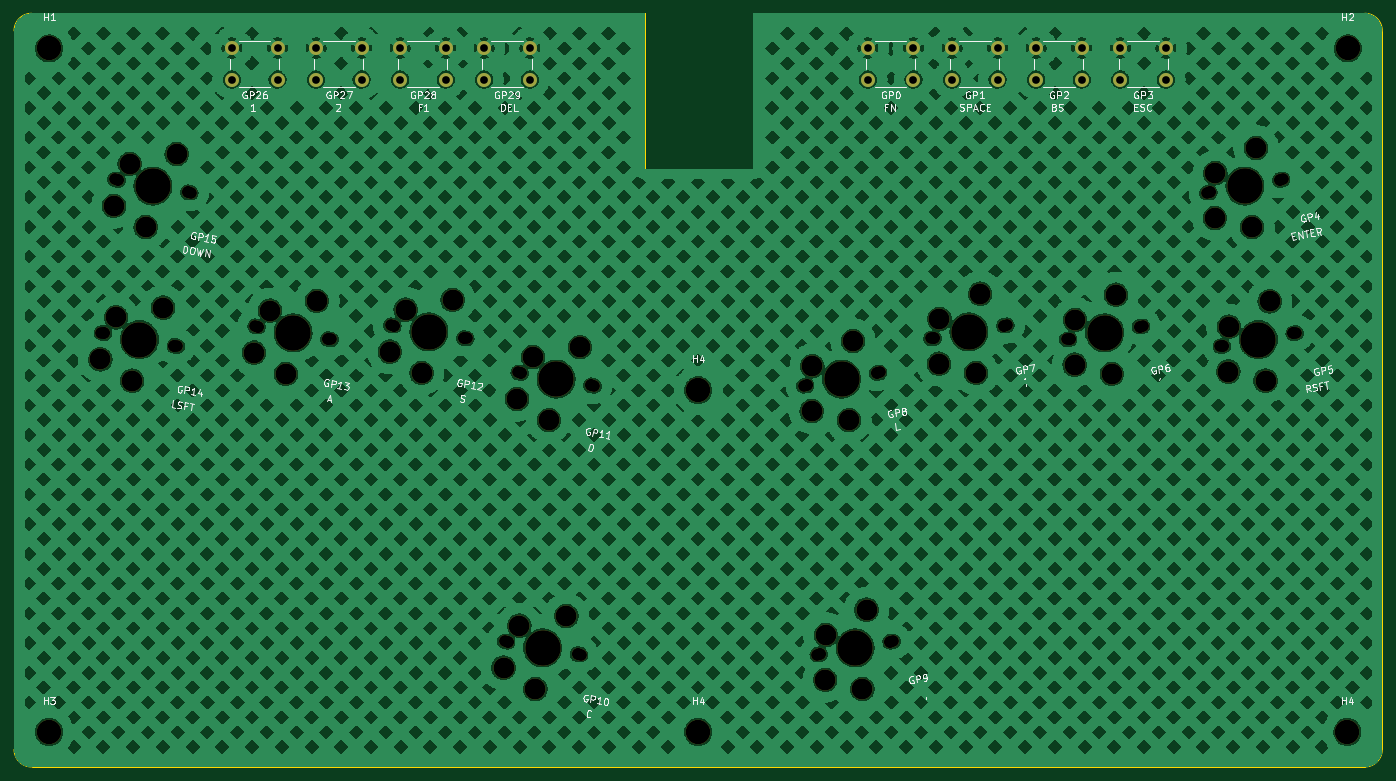
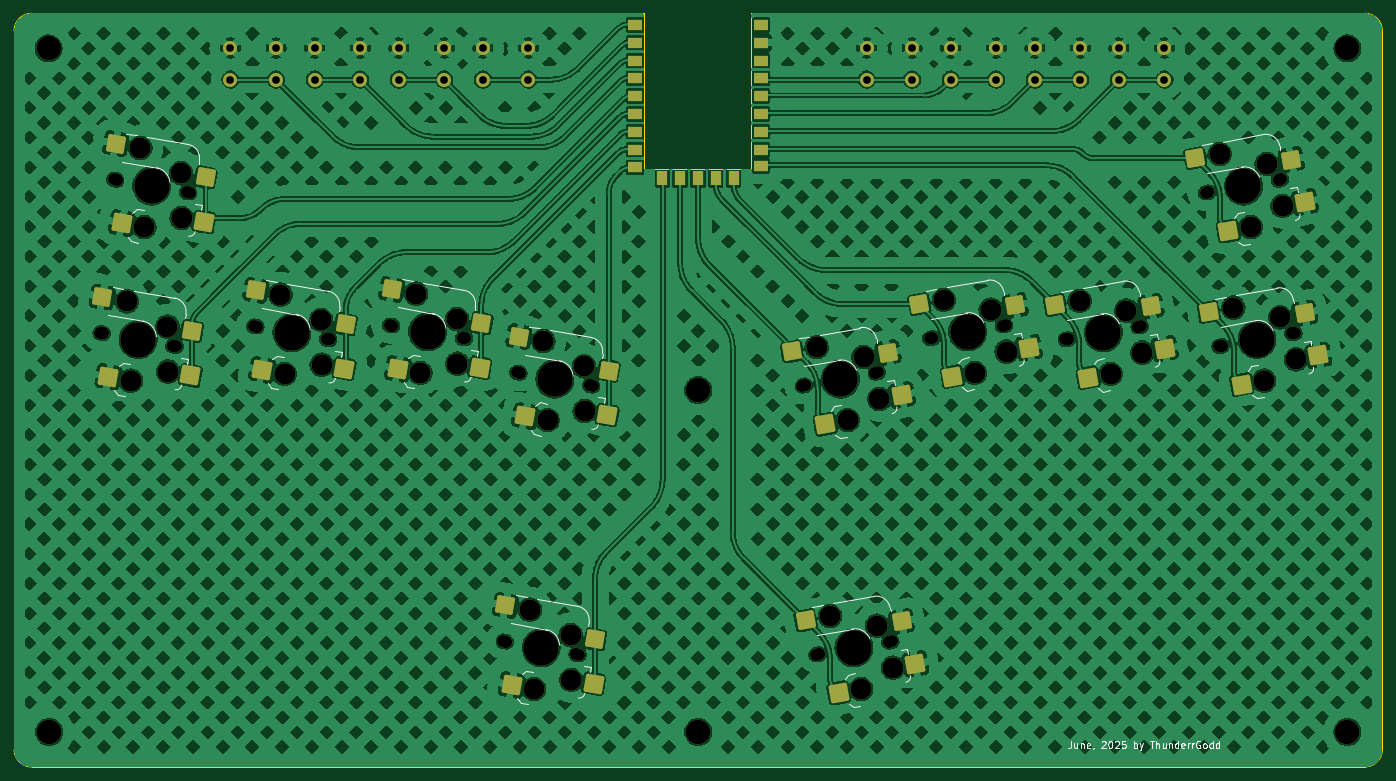
Circuit board: 11 layer files. Board 195.3 x 107.6 mm.
- bottom_copper: MAXCON-zero-B_Cu.gbl (725221 bytes)
- bottom_mask: MAXCON-zero-B_Mask.gbs (8573 bytes)
- paste: MAXCON-zero-B_Paste.gbp (3938 bytes)
- bottom_silk: MAXCON-zero-B_Silkscreen.gbo (29013 bytes)
- outline: MAXCON-zero-Edge_Cuts.gm1 (1240 bytes)
- top_copper: MAXCON-zero-F_Cu.gtl (640507 bytes)
- top_mask: MAXCON-zero-F_Mask.gts (5469 bytes)
- paste: MAXCON-zero-F_Paste.gtp (498 bytes)
- top_silk: MAXCON-zero-F_Silkscreen.gto (70899 bytes)
- drill: MAXCON-zero-NPTH.drl (2497 bytes)
- drill: MAXCON-zero-PTH.drl (849 bytes)

=== bottom_copper: MAXCON-zero-B_Cu.gbl (725221 bytes, source omitted) ===
=== bottom_mask: MAXCON-zero-B_Mask.gbs (8573 bytes, source omitted) ===
=== paste: MAXCON-zero-B_Paste.gbp ===
G04 #@! TF.GenerationSoftware,KiCad,Pcbnew,9.0.2-rc1*
G04 #@! TF.CreationDate,2025-07-21T22:58:39+09:00*
G04 #@! TF.ProjectId,MAXCON-zero,4d415843-4f4e-42d7-9a65-726f2e6b6963,rev?*
G04 #@! TF.SameCoordinates,Original*
G04 #@! TF.FileFunction,Paste,Bot*
G04 #@! TF.FilePolarity,Positive*
%FSLAX46Y46*%
G04 Gerber Fmt 4.6, Leading zero omitted, Abs format (unit mm)*
G04 Created by KiCad (PCBNEW 9.0.2-rc1) date 2025-07-21 22:58:39*
%MOMM*%
%LPD*%
G01*
G04 APERTURE LIST*
G04 Aperture macros list*
%AMRoundRect*
0 Rectangle with rounded corners*
0 $1 Rounding radius*
0 $2 $3 $4 $5 $6 $7 $8 $9 X,Y pos of 4 corners*
0 Add a 4 corners polygon primitive as box body*
4,1,4,$2,$3,$4,$5,$6,$7,$8,$9,$2,$3,0*
0 Add four circle primitives for the rounded corners*
1,1,$1+$1,$2,$3*
1,1,$1+$1,$4,$5*
1,1,$1+$1,$6,$7*
1,1,$1+$1,$8,$9*
0 Add four rect primitives between the rounded corners*
20,1,$1+$1,$2,$3,$4,$5,0*
20,1,$1+$1,$4,$5,$6,$7,0*
20,1,$1+$1,$6,$7,$8,$9,0*
20,1,$1+$1,$8,$9,$2,$3,0*%
G04 Aperture macros list end*
%ADD10RoundRect,0.260000X1.229414X0.839265X-0.868226X1.209135X-1.229414X-0.839265X0.868226X-1.209135X0*%
%ADD11RoundRect,0.250000X1.183076X0.806818X-0.835780X1.162797X-1.183076X-0.806818X0.835780X-1.162797X0*%
%ADD12R,2.000000X1.600000*%
%ADD13R,1.600000X2.000000*%
%ADD14RoundRect,0.260000X0.868226X1.209135X-1.229414X0.839265X-0.868226X-1.209135X1.229414X-0.839265X0*%
%ADD15RoundRect,0.250000X0.835780X1.162797X-1.183076X0.806818X-0.835780X-1.162797X1.183076X-0.806818X0*%
G04 APERTURE END LIST*
D10*
G04 #@! TO.C,GP15*
X47723468Y-61251300D03*
D11*
X49687270Y-55210538D03*
D10*
X58656884Y-65413092D03*
D11*
X63374001Y-55044694D03*
G04 #@! TD*
D12*
G04 #@! TO.C,RZ1*
X143336529Y-35999797D03*
X143336529Y-38539797D03*
X143336529Y-41079797D03*
X143336529Y-43619797D03*
X143336529Y-46159797D03*
X143336529Y-48699797D03*
X143336529Y-51239797D03*
X143336529Y-53779797D03*
X143336529Y-56319797D03*
D13*
X139416529Y-57909797D03*
X136876529Y-57909797D03*
X134336529Y-57909797D03*
X131796529Y-57909797D03*
X129256529Y-57909797D03*
D12*
X125336529Y-56131797D03*
X125336529Y-53779797D03*
X125336529Y-51239797D03*
X125336529Y-48699797D03*
X125336529Y-46159797D03*
X125336529Y-43619797D03*
X125336529Y-41079797D03*
X125336529Y-38539797D03*
X125336529Y-35999797D03*
G04 #@! TD*
D14*
G04 #@! TO.C,GP7*
X165456941Y-84912755D03*
D15*
X165236249Y-78564636D03*
D14*
X177154407Y-85084112D03*
D15*
X178040846Y-73727656D03*
G04 #@! TD*
D10*
G04 #@! TO.C,GP13*
X67727990Y-82188126D03*
D11*
X69691792Y-76147364D03*
D10*
X78661406Y-86349918D03*
D11*
X83378523Y-75981520D03*
G04 #@! TD*
D14*
G04 #@! TO.C,GP9*
X149229970Y-130015755D03*
D15*
X149009278Y-123667636D03*
D14*
X160927436Y-130187112D03*
D15*
X161813875Y-118830656D03*
G04 #@! TD*
D10*
G04 #@! TO.C,GP10*
X103323316Y-127152297D03*
D11*
X105287118Y-121111535D03*
D10*
X114256732Y-131314089D03*
D11*
X118973849Y-120945691D03*
G04 #@! TD*
D14*
G04 #@! TO.C,GP5*
X206757958Y-86020234D03*
D15*
X206537266Y-79672115D03*
D14*
X218455424Y-86191591D03*
D15*
X219341863Y-74835135D03*
G04 #@! TD*
D14*
G04 #@! TO.C,GP8*
X147304122Y-91667580D03*
D15*
X147083430Y-85319461D03*
D14*
X159001588Y-91838937D03*
D15*
X159888027Y-80482481D03*
G04 #@! TD*
D10*
G04 #@! TO.C,GP12*
X87096346Y-82049297D03*
D11*
X89060148Y-76008535D03*
D10*
X98029762Y-86211089D03*
D11*
X102746879Y-75842691D03*
G04 #@! TD*
D10*
G04 #@! TO.C,GP14*
X45795329Y-83156776D03*
D11*
X47759131Y-77116014D03*
D10*
X56728745Y-87318568D03*
D11*
X61445862Y-76950170D03*
G04 #@! TD*
D10*
G04 #@! TO.C,GP11*
X105249165Y-88804122D03*
D11*
X107212967Y-82763360D03*
D10*
X116182581Y-92965914D03*
D11*
X120899698Y-82597516D03*
G04 #@! TD*
D14*
G04 #@! TO.C,GP4*
X204829819Y-64114758D03*
D15*
X204609127Y-57766639D03*
D14*
X216527285Y-64286115D03*
D15*
X217413724Y-52929659D03*
G04 #@! TD*
D14*
G04 #@! TO.C,GP6*
X184825297Y-85051584D03*
D15*
X184604605Y-78703465D03*
D14*
X196522763Y-85222941D03*
D15*
X197409202Y-73866485D03*
G04 #@! TD*
M02*

=== bottom_silk: MAXCON-zero-B_Silkscreen.gbo (29013 bytes, source omitted) ===
=== outline: MAXCON-zero-Edge_Cuts.gm1 ===
G04 #@! TF.GenerationSoftware,KiCad,Pcbnew,9.0.2-rc1*
G04 #@! TF.CreationDate,2025-07-21T22:58:39+09:00*
G04 #@! TF.ProjectId,MAXCON-zero,4d415843-4f4e-42d7-9a65-726f2e6b6963,rev?*
G04 #@! TF.SameCoordinates,Original*
G04 #@! TF.FileFunction,Profile,NP*
%FSLAX46Y46*%
G04 Gerber Fmt 4.6, Leading zero omitted, Abs format (unit mm)*
G04 Created by KiCad (PCBNEW 9.0.2-rc1) date 2025-07-21 22:58:39*
%MOMM*%
%LPD*%
G01*
G04 APERTURE LIST*
G04 #@! TA.AperFunction,Profile*
%ADD10C,0.100000*%
G04 #@! TD*
G04 APERTURE END LIST*
D10*
X39173529Y-34340997D02*
X126723529Y-34348596D01*
X36673529Y-36840997D02*
X36673529Y-139390997D01*
X231923529Y-139391000D02*
G75*
G02*
X229423529Y-141891029I-2500029J0D01*
G01*
X142074525Y-34348596D02*
X142074525Y-56490997D01*
X229423529Y-141890997D02*
X39173529Y-141890997D01*
X36673497Y-36841000D02*
G75*
G02*
X39173529Y-34340997I2500003J0D01*
G01*
X126723529Y-34348596D02*
X126723529Y-56490997D01*
X229423529Y-34340997D02*
X142074525Y-34348596D01*
X231923529Y-139390997D02*
X231923529Y-36840997D01*
X229423529Y-34340997D02*
G75*
G02*
X231923503Y-36840997I-29J-2500003D01*
G01*
X39173529Y-141890997D02*
G75*
G02*
X36673503Y-139390997I-29J2499997D01*
G01*
X126723529Y-56490997D02*
X142074525Y-56490997D01*
M02*

=== top_copper: MAXCON-zero-F_Cu.gtl (640507 bytes, source omitted) ===
=== top_mask: MAXCON-zero-F_Mask.gts ===
G04 #@! TF.GenerationSoftware,KiCad,Pcbnew,9.0.2-rc1*
G04 #@! TF.CreationDate,2025-07-21T22:58:39+09:00*
G04 #@! TF.ProjectId,MAXCON-zero,4d415843-4f4e-42d7-9a65-726f2e6b6963,rev?*
G04 #@! TF.SameCoordinates,Original*
G04 #@! TF.FileFunction,Soldermask,Top*
G04 #@! TF.FilePolarity,Negative*
%FSLAX46Y46*%
G04 Gerber Fmt 4.6, Leading zero omitted, Abs format (unit mm)*
G04 Created by KiCad (PCBNEW 9.0.2-rc1) date 2025-07-21 22:58:39*
%MOMM*%
%LPD*%
G01*
G04 APERTURE LIST*
%ADD10C,1.700000*%
%ADD11C,1.750000*%
%ADD12C,3.000000*%
%ADD13C,5.060000*%
%ADD14C,2.000000*%
%ADD15C,3.500000*%
G04 APERTURE END LIST*
D10*
G04 #@! TO.C,GP15*
X51077946Y-58034935D03*
D11*
X51491566Y-58107867D03*
D12*
X50919170Y-61814788D03*
X53183338Y-55826989D03*
D13*
X56494389Y-58990000D03*
D12*
X55461182Y-64849606D03*
X59877933Y-54428243D03*
D11*
X61497212Y-59872133D03*
D10*
X61910832Y-59945065D03*
G04 #@! TD*
D14*
G04 #@! TO.C,GP27*
X86270086Y-43792822D03*
X79770086Y-43792822D03*
X86270086Y-39292822D03*
X79770086Y-39292822D03*
G04 #@! TD*
D15*
G04 #@! TO.C,H2*
X226999529Y-39340997D03*
G04 #@! TD*
G04 #@! TO.C,H4*
X134298529Y-88115997D03*
G04 #@! TD*
D14*
G04 #@! TO.C,GP29*
X110270086Y-43792822D03*
X103770086Y-43792822D03*
X110270086Y-39292822D03*
X103770086Y-39292822D03*
G04 #@! TD*
D10*
G04 #@! TO.C,GP7*
X167509057Y-80743062D03*
D11*
X167922677Y-80670130D03*
D12*
X168652642Y-84349267D03*
X168732316Y-77948185D03*
D13*
X172925500Y-79787997D03*
D12*
X173958707Y-85647603D03*
X174544779Y-74344107D03*
D11*
X177928323Y-78905864D03*
D10*
X178341943Y-78832932D03*
G04 #@! TD*
D15*
G04 #@! TO.C,H3*
X41673529Y-136890997D03*
G04 #@! TD*
D14*
G04 #@! TO.C,GP1*
X177022681Y-43792822D03*
X170522681Y-43792822D03*
X177022681Y-39292822D03*
X170522681Y-39292822D03*
G04 #@! TD*
D10*
G04 #@! TO.C,GP13*
X71082468Y-78971761D03*
D11*
X71496088Y-79044693D03*
D12*
X70923692Y-82751614D03*
X73187860Y-76763815D03*
D13*
X76498911Y-79926826D03*
D12*
X75465704Y-85786432D03*
X79882455Y-75365069D03*
D11*
X81501734Y-80808959D03*
D10*
X81915354Y-80881891D03*
G04 #@! TD*
G04 #@! TO.C,GP9*
X151282086Y-125846062D03*
D11*
X151695706Y-125773130D03*
D12*
X152425671Y-129452267D03*
X152505345Y-123051185D03*
D13*
X156698529Y-124890997D03*
D12*
X157731736Y-130750603D03*
X158317808Y-119447107D03*
D11*
X161701352Y-124008864D03*
D10*
X162114972Y-123935932D03*
G04 #@! TD*
D15*
G04 #@! TO.C,H4*
X226923529Y-136890997D03*
G04 #@! TD*
G04 #@! TO.C,H4*
X134298529Y-136890997D03*
G04 #@! TD*
D14*
G04 #@! TO.C,GP2*
X189022681Y-43792822D03*
X182522681Y-43792822D03*
X189022681Y-39292822D03*
X182522681Y-39292822D03*
G04 #@! TD*
D10*
G04 #@! TO.C,GP10*
X106677794Y-123935932D03*
D11*
X107091414Y-124008864D03*
D12*
X106519018Y-127715785D03*
X108783186Y-121727986D03*
D13*
X112094237Y-124890997D03*
D12*
X111061030Y-130750603D03*
X115477781Y-120329240D03*
D11*
X117097060Y-125773130D03*
D10*
X117510680Y-125846062D03*
G04 #@! TD*
G04 #@! TO.C,GP5*
X208810074Y-81850541D03*
D11*
X209223694Y-81777609D03*
D12*
X209953659Y-85456746D03*
X210033333Y-79055664D03*
D13*
X214226517Y-80895476D03*
D12*
X215259724Y-86755082D03*
X215845796Y-75451586D03*
D11*
X219229340Y-80013343D03*
D10*
X219642960Y-79940411D03*
G04 #@! TD*
G04 #@! TO.C,GP8*
X149356238Y-87497887D03*
D11*
X149769858Y-87424955D03*
D12*
X150499823Y-91104092D03*
X150579497Y-84703010D03*
D13*
X154772681Y-86542822D03*
D12*
X155805888Y-92402428D03*
X156391960Y-81098932D03*
D11*
X159775504Y-85660689D03*
D10*
X160189124Y-85587757D03*
G04 #@! TD*
D14*
G04 #@! TO.C,GP3*
X201045530Y-43792822D03*
X194545530Y-43792822D03*
X201045530Y-39292821D03*
X194545529Y-39292822D03*
G04 #@! TD*
D10*
G04 #@! TO.C,GP12*
X90450824Y-78832932D03*
D11*
X90864444Y-78905864D03*
D12*
X90292048Y-82612785D03*
X92556216Y-76624986D03*
D13*
X95867267Y-79787997D03*
D12*
X94834060Y-85647603D03*
X99250811Y-75226240D03*
D11*
X100870090Y-80670130D03*
D10*
X101283710Y-80743062D03*
G04 #@! TD*
G04 #@! TO.C,GP14*
X49149807Y-79940411D03*
D11*
X49563427Y-80013343D03*
D12*
X48991031Y-83720264D03*
X51255199Y-77732465D03*
D13*
X54566250Y-80895476D03*
D12*
X53533043Y-86755082D03*
X57949794Y-76333719D03*
D11*
X59569073Y-81777609D03*
D10*
X59982693Y-81850541D03*
G04 #@! TD*
G04 #@! TO.C,GP11*
X108603643Y-85587757D03*
D11*
X109017263Y-85660689D03*
D12*
X108444867Y-89367610D03*
X110709035Y-83379811D03*
D13*
X114020086Y-86542822D03*
D12*
X112986879Y-92402428D03*
X117403630Y-81981065D03*
D11*
X119022909Y-87424955D03*
D10*
X119436529Y-87497887D03*
G04 #@! TD*
D14*
G04 #@! TO.C,GP0*
X165022681Y-43792822D03*
X158522681Y-43792822D03*
X165022681Y-39292822D03*
X158522681Y-39292822D03*
G04 #@! TD*
G04 #@! TO.C,GP28*
X98270086Y-43792822D03*
X91770086Y-43792822D03*
X98270086Y-39292822D03*
X91770086Y-39292822D03*
G04 #@! TD*
D10*
G04 #@! TO.C,GP4*
X206881935Y-59945065D03*
D11*
X207295555Y-59872133D03*
D12*
X208025520Y-63551270D03*
X208105194Y-57150188D03*
D13*
X212298378Y-58990000D03*
D12*
X213331585Y-64849606D03*
X213917657Y-53546110D03*
D11*
X217301201Y-58107867D03*
D10*
X217714821Y-58034935D03*
G04 #@! TD*
G04 #@! TO.C,GP6*
X186877413Y-80881891D03*
D11*
X187291033Y-80808959D03*
D12*
X188020998Y-84488096D03*
X188100672Y-78087014D03*
D13*
X192293856Y-79926826D03*
D12*
X193327063Y-85786432D03*
X193913135Y-74482936D03*
D11*
X197296679Y-79044693D03*
D10*
X197710299Y-78971761D03*
G04 #@! TD*
D15*
G04 #@! TO.C,H1*
X41673529Y-39340997D03*
G04 #@! TD*
D14*
G04 #@! TO.C,GP26*
X74270086Y-43792822D03*
X67770086Y-43792822D03*
X74270086Y-39292821D03*
X67770085Y-39292822D03*
G04 #@! TD*
M02*

=== paste: MAXCON-zero-F_Paste.gtp ===
G04 #@! TF.GenerationSoftware,KiCad,Pcbnew,9.0.2-rc1*
G04 #@! TF.CreationDate,2025-07-21T22:58:39+09:00*
G04 #@! TF.ProjectId,MAXCON-zero,4d415843-4f4e-42d7-9a65-726f2e6b6963,rev?*
G04 #@! TF.SameCoordinates,Original*
G04 #@! TF.FileFunction,Paste,Top*
G04 #@! TF.FilePolarity,Positive*
%FSLAX46Y46*%
G04 Gerber Fmt 4.6, Leading zero omitted, Abs format (unit mm)*
G04 Created by KiCad (PCBNEW 9.0.2-rc1) date 2025-07-21 22:58:39*
%MOMM*%
%LPD*%
G01*
G04 APERTURE LIST*
G04 APERTURE END LIST*
M02*

=== top_silk: MAXCON-zero-F_Silkscreen.gto (70899 bytes, source omitted) ===
=== drill: MAXCON-zero-NPTH.drl ===
M48
; DRILL file {KiCad 9.0.2-rc1} date 2025-07-21T22:58:39+0900
; FORMAT={-:-/ absolute / metric / decimal}
; #@! TF.CreationDate,2025-07-21T22:58:39+09:00
; #@! TF.GenerationSoftware,Kicad,Pcbnew,9.0.2-rc1
; #@! TF.FileFunction,NonPlated,1,2,NPTH
FMAT,2
METRIC
; #@! TA.AperFunction,NonPlated,NPTH,ComponentDrill
T1C1.700
; #@! TA.AperFunction,NonPlated,NPTH,ComponentDrill
T2C1.750
; #@! TA.AperFunction,NonPlated,NPTH,ComponentDrill
T3C3.000
; #@! TA.AperFunction,NonPlated,NPTH,ComponentDrill
T4C3.500
; #@! TA.AperFunction,NonPlated,NPTH,ComponentDrill
T5C5.060
%
G90
G05
T1
X49.15Y-79.94
X51.078Y-58.035
X59.983Y-81.851
X61.911Y-59.945
X71.082Y-78.972
X81.915Y-80.882
X90.451Y-78.833
X101.284Y-80.743
X106.678Y-123.936
X108.604Y-85.588
X117.511Y-125.846
X119.437Y-87.498
X149.356Y-87.498
X151.282Y-125.846
X160.189Y-85.588
X162.115Y-123.936
X167.509Y-80.743
X178.342Y-78.833
X186.877Y-80.882
X197.71Y-78.972
X206.882Y-59.945
X208.81Y-81.851
X217.715Y-58.035
X219.643Y-79.94
T2
X49.563Y-80.013
X51.492Y-58.108
X59.569Y-81.778
X61.497Y-59.872
X71.496Y-79.045
X81.502Y-80.809
X90.864Y-78.906
X100.87Y-80.67
X107.091Y-124.009
X109.017Y-85.661
X117.097Y-125.773
X119.023Y-87.425
X149.77Y-87.425
X151.696Y-125.773
X159.776Y-85.661
X161.701Y-124.009
X167.923Y-80.67
X177.928Y-78.906
X187.291Y-80.809
X197.297Y-79.045
X207.296Y-59.872
X209.224Y-81.778
X217.301Y-58.108
X219.229Y-80.013
T3
X48.991Y-83.72
X50.919Y-61.815
X51.255Y-77.732
X53.183Y-55.827
X53.533Y-86.755
X55.461Y-64.85
X57.95Y-76.334
X59.878Y-54.428
X70.924Y-82.752
X73.188Y-76.764
X75.466Y-85.786
X79.882Y-75.365
X90.292Y-82.613
X92.556Y-76.625
X94.834Y-85.648
X99.251Y-75.226
X106.519Y-127.716
X108.445Y-89.368
X108.783Y-121.728
X110.709Y-83.38
X111.061Y-130.751
X112.987Y-92.402
X115.478Y-120.329
X117.404Y-81.981
X150.5Y-91.104
X150.579Y-84.703
X152.426Y-129.452
X152.505Y-123.051
X155.806Y-92.402
X156.392Y-81.099
X157.732Y-130.751
X158.318Y-119.447
X168.653Y-84.349
X168.732Y-77.948
X173.959Y-85.648
X174.545Y-74.344
X188.021Y-84.488
X188.101Y-78.087
X193.327Y-85.786
X193.913Y-74.483
X208.026Y-63.551
X208.105Y-57.15
X209.954Y-85.457
X210.033Y-79.056
X213.332Y-64.85
X213.918Y-53.546
X215.26Y-86.755
X215.846Y-75.452
T4
X41.674Y-39.341
X41.674Y-136.891
X134.299Y-88.116
X134.299Y-136.891
X226.924Y-136.891
X227.0Y-39.341
T5
X54.566Y-80.895
X56.494Y-58.99
X76.499Y-79.927
X95.867Y-79.788
X112.094Y-124.891
X114.02Y-86.543
X154.773Y-86.543
X156.699Y-124.891
X172.925Y-79.788
X192.294Y-79.927
X212.298Y-58.99
X214.227Y-80.895
M30

=== drill: MAXCON-zero-PTH.drl ===
M48
; DRILL file {KiCad 9.0.2-rc1} date 2025-07-21T22:58:39+0900
; FORMAT={-:-/ absolute / metric / decimal}
; #@! TF.CreationDate,2025-07-21T22:58:39+09:00
; #@! TF.GenerationSoftware,Kicad,Pcbnew,9.0.2-rc1
; #@! TF.FileFunction,Plated,1,2,PTH
FMAT,2
METRIC
; #@! TA.AperFunction,Plated,PTH,ComponentDrill
T1C1.100
%
G90
G05
T1
X67.77Y-39.293
X67.77Y-43.793
X74.27Y-39.293
X74.27Y-43.793
X79.77Y-39.293
X79.77Y-43.793
X86.27Y-39.293
X86.27Y-43.793
X91.77Y-39.293
X91.77Y-43.793
X98.27Y-39.293
X98.27Y-43.793
X103.77Y-39.293
X103.77Y-43.793
X110.27Y-39.293
X110.27Y-43.793
X158.523Y-39.293
X158.523Y-43.793
X165.023Y-39.293
X165.023Y-43.793
X170.523Y-39.293
X170.523Y-43.793
X177.023Y-39.293
X177.023Y-43.793
X182.523Y-39.293
X182.523Y-43.793
X189.023Y-39.293
X189.023Y-43.793
X194.546Y-39.293
X194.546Y-43.793
X201.046Y-39.293
X201.046Y-43.793
M30

